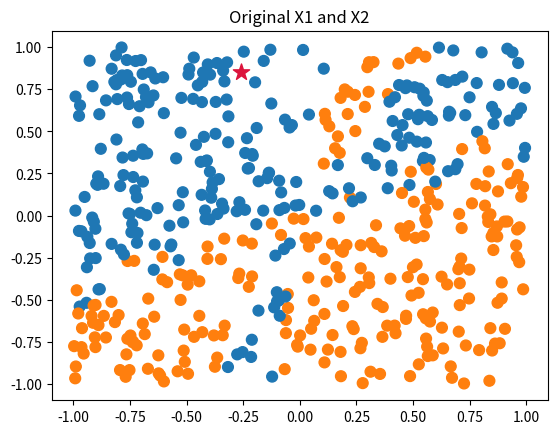
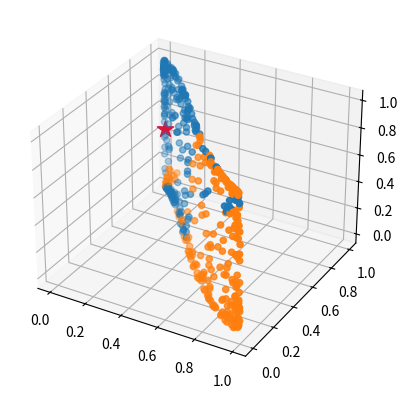
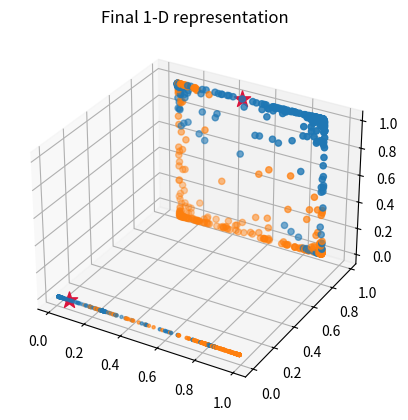
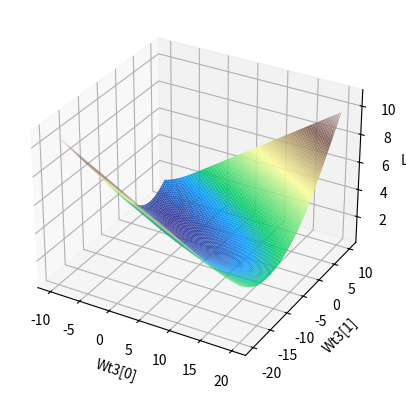

Recreate these plots in Python, in order.
import numpy as np
from matplotlib import pyplot as plt

# Define layers and layer sizes (2 inputs, 3 perceptrons, 3 perceptrons, 1 output)
Layers = 3
Perceptrons = [2, 3, 3, 1] 

# Initialize weights as random numbers 
rng = np.random.default_rng(seed = 42)
W1 = rng.normal(loc=0.0, scale=1.0, size=(Perceptrons[1], Perceptrons[0]))
W2 = rng.normal(loc=0.0, scale=1.0, size=(Perceptrons[2], Perceptrons[1]))
W3 = rng.normal(loc=0.0, scale=1.0, size=(Perceptrons[3], Perceptrons[2]))

# Initialize bias for each layer
b1 = rng.normal(loc=0.0, scale=1.0, size=(Perceptrons[1], 1)) # 1 bias for each neuron in first layer 
b2 = rng.normal(loc=0.0, scale=1.0, size=(Perceptrons[2], 1)) 
b3 = rng.normal(loc=0.0, scale=1.0, size=(Perceptrons[3], 1)) 

###############################
# Data generation
def generate_data(n):
    """
    Set the random seed
    Generate X as an array of values, the size is (n, 2) (number of observations, with 2 columns)
    Generate y as having a relationship with X
    Return X, y
    """
    rng = np.random.default_rng(seed = 42)
    X = rng.uniform(low = -1.0, high = 1.0, size = (n, 2))

    y_cont = (0.3*(X[:,1])**2 - (1/(1 - np.exp((X[:,0]*0.50 + X[:,1]*-1.50)))) - (1/(1 - np.exp((X[:,0]*1.40 + X[:,1]*-2.50)))) + (1/(1 - np.exp((X[:,0]*-2.0 + X[:,1]*0.25)))))
    y = (y_cont > np.median(y_cont)).astype(int)
    y = y.reshape(1,n)

    print(f"X shape: {X.shape}")
    print(f"y shape: {y.shape}")
    return X, y

##########################
# Activation function
def sigmoid(z):
    return 1 / (1 + np.exp(-z))

# Feed forward
def feed_forward(X):
    """
    Z = Calculate weighted sum for neurons (returns 3xn) 
    A = Apply sigmoid activation function
    """
    # First layer
    A0 = X.T
    Z1 = W1 @ A0 + b1
    A1 = sigmoid(Z1)

    # Second layer 
    Z2 = W2 @ A1 + b2 
    A2 = sigmoid(Z2)

    # Third layer 
    Z3 = W3 @ A2 + b3
    A3 = sigmoid(Z3)

    # Predict
    y_hat = (A3 > 0.50).astype(int)

    L_values = {
        "A0": A0,
        "A1": A1,
        "A2": A2,
        "A3": A3,
        "y_hat": y_hat
    }

    return L_values

########################
# Define cost 
def entropy(prob, y):
    """
    Cross entropy loss, summed across all subjects
    """
    losses = -( (y * np.log(prob)) + (1 - y)*(np.log(1 - prob)) )

    summed_loss = np.mean(losses)

    return summed_loss

#######################
# Backpropogation for layer 3
def backprop_layer_3(A2, A3, y, W3):
    m = A3.shape[1]
    # derivative of final layer output wrt cost
    dC_dZ3 = (A3 - y) / m

    # derivative of layer weights wrt cost
    dC_dW3 = dC_dZ3 @ A2.T

    # derivative of bias wrt cost
    dC_db3 = np.sum(dC_dZ3, axis=1, keepdims=True)

    # derivative of inputs wrt cost (for backprop of next layer)
    dC_dA2 = W3.T @ dC_dZ3

    return dC_dW3, dC_db3, dC_dA2

# Backprop for layer 2
def backprop_layer_2(dC_dA2, A1, A2, W2):
    m = A2.shape[1]
    # derivative of layer 2 output wrt cost
    dA2_dZ2 = A2 * (1 - A2)
    dC_dZ2 = dC_dA2 * dA2_dZ2

    # derivative of layer 2 weights wrt cost
    dC_dW2 = dC_dZ2 @ A1.T

    # derivative of bias wrt cost
    dC_db2 = np.sum(dC_dZ2, axis=1, keepdims=True)

    # derivative of layer 2 inputs wrt cost
    dC_dA1 = W2.T @ dC_dZ2

    return dC_dW2, dC_db2, dC_dA1

def backprop_layer_1(dC_dA1, A1, A0, W1):
    m = A1.shape[1]
    # derivative of layer 1 outputs wrt cost
    dA1_dZ1 = A1 * (1 - A1)
    dC_dZ1 = dC_dA1 * dA1_dZ1

    # derivative of layer 1 weights wrt cost
    dC_dW1 = dC_dZ1 @ A0.T

    # derivative of bias wrt cost
    dC_db1 = np.sum(dC_dZ1, axis=1, keepdims=True)

    return dC_dW1, dC_db1

######################
# To be added to eventual training function
def train(epochs, alpha):
    """
    epochs = iterations of GD
    alpha = learning rate

    Run forward pass, calculate loss, perform backprop, update weights based on gradient
    """
    global W1, W2, W3, b1, b2, b3, X, y
    cost = []

    for e in range(epochs):

        # FORWARD PASS 
        L_values = feed_forward(X)

        # CALCULATE COST 
        loss = entropy(prob = L_values['A3'], y=y)
        cost.append(loss)

        # BACKPROP x3 
        dC_dW3, dC_db3, dC_dA2 = backprop_layer_3(L_values["A2"], L_values["A3"], y, W3)
        dC_dW2, dC_db2, dC_dA1 = backprop_layer_2(dC_dA2, L_values["A1"], L_values["A2"], W2)
        dC_dW1, dC_db1 = backprop_layer_1(dC_dA1, L_values["A1"], L_values["A0"], W1)

        # UPDATE WEIGHTS 
        W3 = W3 - (alpha * dC_dW3)
        W2 = W2 - (alpha * dC_dW2)
        W1 = W1 - (alpha * dC_dW1)

        # UPDATE BIAS
        b1 = b1 - (alpha * dC_db1)
        b2 = b2 - (alpha * dC_db2)
        b3 = b3 - (alpha * dC_db3)

        # PRINT STATEMENT 
        if e % (epochs // 10) == 0:
            print(f"Cost for epoch {e}: {loss:3f}")

    # Define output
    model = {
        "cost": cost,
        "W1": W1,
        "W2": W2,
        "W3": W3,
        "A0": L_values["A0"],
        "A1": L_values["A1"],
        "A2": L_values["A2"],
        "A3": L_values["A3"],
        "y_hat": L_values["y_hat"]
    }

    print("")
    print(f"Final Cost: {model['cost'][-1]}")
    print(f"Final W1: \n{model['W1']}")
    print(f"Final W2: \n{model['W2']}")
    print(f"Final W3: \n{model['W3']}")

    return model


######################
######################
n = 500 
epoch = 50000
alpha = 0.025

# Generate data
X, y = generate_data(n)

# Train
final_model = train(epochs=epoch, alpha=alpha)



#######################
print_unlabeled = 0
#######################
if print_unlabeled == 1:
    plt.scatter(final_model['A0'][0,:], final_model['A0'][1,:], s=60)
    plt.title("Original X1 and X2")
    plt.show()

    plt.scatter(final_model['A1'][0,:], final_model['A1'][1,:], s=60)
    plt.title("First representations")
    plt.show()

    plt.scatter(final_model['A2'][0,:], final_model['A2'][1,:], s=60)
    plt.title("Second representations")
    plt.show()

    plt.scatter(x=final_model['A3'], y=np.zeros_like(final_model['A3']), s=5)
    plt.title("Final 1-D representation")
    plt.show()

#######################
colors = np.array(["C0", "C1"])
print_labeled = 0
#######################
if print_labeled == 1:
    plt.scatter(final_model['A0'][0,:], final_model['A0'][1,:], c=colors[y.squeeze()], s=60)
    plt.title("Original X1 and X2")
    plt.show()

    plt.scatter(final_model['A1'][0,:], final_model['A1'][1,:], c=colors[y.squeeze()], s=60)
    plt.title("First representations of X1 and X2")
    plt.show()

    plt.scatter(final_model['A2'][0,:], final_model['A2'][1,:], c=colors[y.squeeze()], s=60)
    plt.title("Second representations of X1 and X2")
    plt.show()

    plt.scatter(x=final_model['A3'], y=np.zeros_like(final_model['A3']), c=colors[y.squeeze()], s=5)
    plt.title("Final 1-D representation")
    plt.show()

#######################
print_3D = 0
#######################
if print_3D == 1:
    plt.scatter(final_model['A0'][0,:], final_model['A0'][1,:], c=colors[y.squeeze()], s=60)
    plt.title("Original X1 and X2")
    plt.show()

    # First layer of 3 neurons (3 representations)
    fig, ax = plt.subplots(subplot_kw={"projection": "3d"})
    ax.scatter(final_model['A1'][0,:], final_model['A1'][1,:], final_model['A1'][2,:], c=colors[y.squeeze()])
    plt.show()

    # Second layer of 3 neurons (3 representations)
    fig, ax = plt.subplots(subplot_kw={"projection": "3d"})
    ax.scatter(final_model['A2'][0,:], final_model['A2'][1,:], final_model['A2'][2,:], c=colors[y.squeeze()])
    plt.show()

    plt.scatter(x=final_model['A3'], y=np.zeros_like(final_model['A3']), c=colors[y.squeeze()], s=5)
    plt.title("Final 1-D representation")
    plt.axvline(x=0.50, color='lightgray', linestyle='--', ymin=0.2, ymax=0.8)
    plt.show()


#######################
print_3D_star = 1
#######################
if print_3D_star == 1:

    star_data = final_model.copy()
    for key in ["A0", "A1", "A2", "A3"]:
        star_data[key] = np.delete(star_data[key], 5, axis=1)

    y_star = y.copy()
    y_star = np.delete(y_star, 5, axis=1)

    plt.scatter(star_data['A0'][0,:], star_data['A0'][1,:], c=colors[y_star.squeeze()], s=60)
    plt.scatter(final_model['A0'][0,5], final_model['A0'][1,5], s=150, marker='*', c='crimson')
    plt.title("Original X1 and X2")
    plt.show()

    # First layer of 3 neurons (3 representations)
    fig, ax = plt.subplots(subplot_kw={"projection": "3d"})
    ax.scatter(star_data['A1'][0,:], star_data['A1'][1,:], star_data['A1'][2,:], c=colors[y_star.squeeze()])
    ax.scatter(final_model['A1'][0,5], final_model['A1'][1,5], final_model['A1'][2,5], s=150, marker='*', c='crimson')
    plt.show()

    # Second layer of 3 neurons (3 representations)
    fig, ax = plt.subplots(subplot_kw={"projection": "3d"})
    ax.scatter(final_model['A2'][0,:], final_model['A2'][1,:], final_model['A2'][2,:], c=colors[y.squeeze()])
    ax.scatter(final_model['A2'][0,5], final_model['A2'][1,5], final_model['A2'][2,5], s=150, marker='*', c='crimson')
    plt.show()

    plt.scatter(x=final_model['A3'], y=np.zeros_like(final_model['A3']), c=colors[y.squeeze()], s=5)
    plt.scatter(x=final_model['A3'][0,5], y=0, s=150, marker='*', c='crimson')
    plt.title("Final 1-D representation")
    plt.axvline(x=0.50, color='lightgray', linestyle='--', ymin=0.2, ymax=0.8)
    plt.show()


###############
# Loss Landscape
###############
print(final_model['W3'])
print(final_model['W3'][0,0]) # first weight in final layer (W3,1)
print(final_model['W3'][0,1]) # second weight in final layer (W3,2)
print(final_model['W3'][0,2])

# Set values to create meshgrid for W3,1 x W3,2
mesh1 = np.linspace(-10, 20, 100) # -10 to 20, 100 evenly spaced values
mesh2 = np.linspace(-20, 10, 100)
M1, M2 = np.meshgrid(mesh1, mesh2)

# Custom train function
def forward_pass_landscape(Wt1, Wt2, Wt3, X, y):
    """
    Feed forward network, when given the weights to use
    Replace final layer weights W3,1 and W3,2 with mesh values
    Calculate cost just the same
    """
    # First layer
    A0 = X.T
    Z1 = Wt1 @ A0 + b1
    A1 = sigmoid(Z1)

    # Second layer 
    Z2 = Wt2 @ A1 + b2 
    A2 = sigmoid(Z2)

    # Third layer
    Z3 = Wt3 @ A2 + b3
    A3 = sigmoid(Z3)

    # Predict
    y_hat = (A3 > 0.50).astype(int)

    L_values = {
        "A0": A0,
        "A1": A1,
        "A2": A2,
        "A3": A3,
        "y_hat": y_hat
    }

    # Combine with previously defined loss function
    loss = entropy(prob = L_values["A3"], y = y)
    return loss

# For loop
landscape_losses = []
for w1, w2 in zip(M1.ravel(), M2.ravel()):
    Wt3 = np.array([w1, w2, final_model['W3'][0, 2]])
    loss = forward_pass_landscape(
        Wt1=final_model["W1"],
        Wt2=final_model["W2"],
        Wt3=Wt3,
        X=X,
        y=y
    )
    landscape_losses.append(loss)

Z = np.asarray(landscape_losses).reshape(M1.shape)
fig = plt.figure()
ax = fig.add_subplot(111, projection='3d')
ax.plot_surface(M1, M2, Z, rstride=1, cstride=1, linewidth=0, antialiased=True, cmap='terrain')
ax.set_xlabel('Wt3[0]')
ax.set_ylabel('Wt3[1]')
ax.set_zlabel('Loss')
plt.show()

